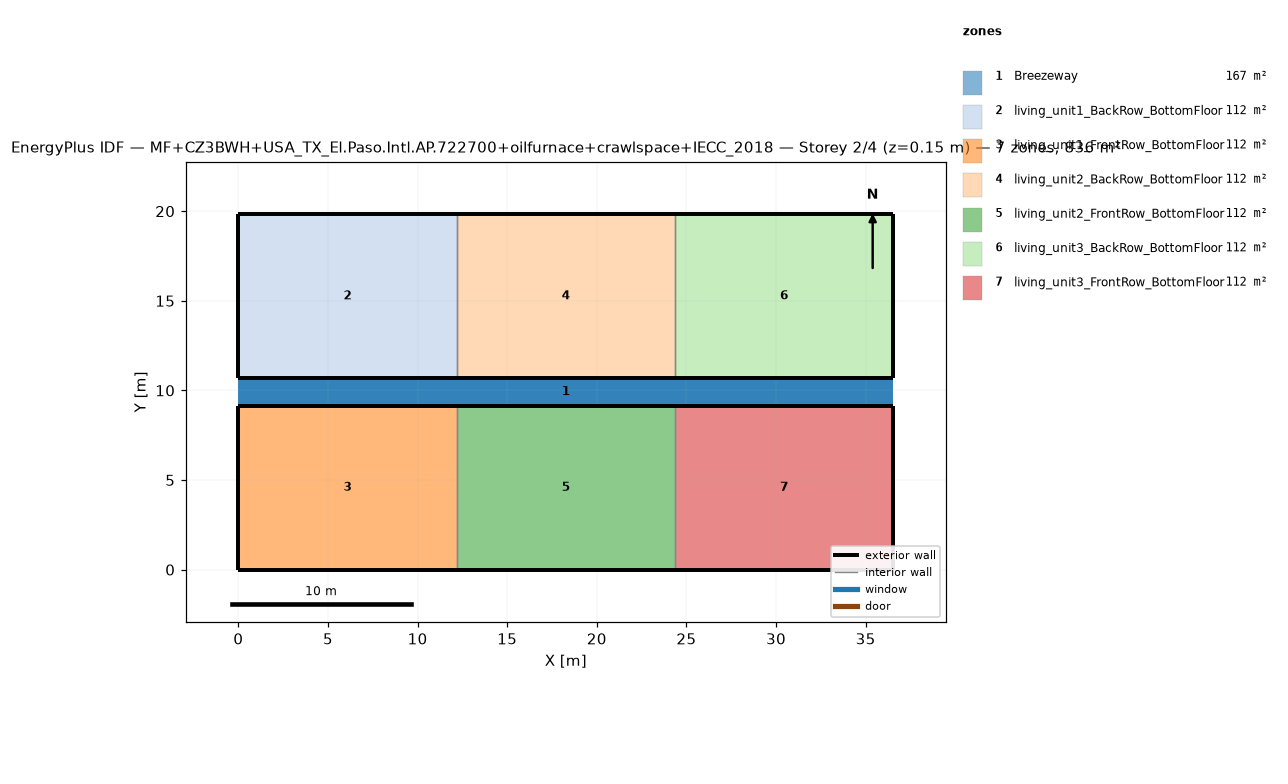
=== STOREY PLAN SPEC (per zone: floor XY polygon, exterior-wall plan segments, windows/doors) ===
zone 1: Breezeway  (167.0 m²)
  floor: (36.54, 9.16) (0.00, 9.16) (0.00, 10.68) (36.54, 10.68)
  floor: (36.54, 9.16) (0.00, 9.16) (0.00, 10.68) (36.54, 10.68)
  floor: (36.54, 9.16) (0.00, 9.16) (0.00, 10.68) (36.54, 10.68)
zone 2: living_unit1_BackRow_BottomFloor  (111.5 m²)
  floor: (12.18, 10.68) (0.00, 10.68) (0.00, 19.84) (12.18, 19.84)
  exterior wall: (0.00, 10.68) – (12.18, 10.68)  [12.2 m]
  exterior wall: (12.18, 19.84) – (0.00, 19.84)  [12.2 m]
  exterior wall: (0.00, 19.84) – (0.00, 10.68)  [9.2 m]
  interior walls: 1
zone 3: living_unit1_FrontRow_BottomFloor  (111.5 m²)
  floor: (12.18, 0.00) (0.00, 0.00) (0.00, 9.16) (12.18, 9.16)
  exterior wall: (0.00, 0.00) – (12.18, 0.00)  [12.2 m]
  exterior wall: (12.18, 9.16) – (0.00, 9.16)  [12.2 m]
  exterior wall: (0.00, 9.16) – (0.00, 0.00)  [9.2 m]
  interior walls: 1
zone 4: living_unit2_BackRow_BottomFloor  (111.5 m²)
  floor: (24.36, 10.68) (12.18, 10.68) (12.18, 19.84) (24.36, 19.84)
  exterior wall: (12.18, 10.68) – (24.36, 10.68)  [12.2 m]
  exterior wall: (24.36, 19.84) – (12.18, 19.84)  [12.2 m]
  interior walls: 2
zone 5: living_unit2_FrontRow_BottomFloor  (111.5 m²)
  floor: (24.36, 0.00) (12.18, 0.00) (12.18, 9.16) (24.36, 9.16)
  exterior wall: (12.18, 0.00) – (24.36, 0.00)  [12.2 m]
  exterior wall: (24.36, 9.16) – (12.18, 9.16)  [12.2 m]
  interior walls: 2
zone 6: living_unit3_BackRow_BottomFloor  (111.5 m²)
  floor: (36.54, 10.68) (24.36, 10.68) (24.36, 19.84) (36.54, 19.84)
  exterior wall: (24.36, 10.68) – (36.54, 10.68)  [12.2 m]
  exterior wall: (36.54, 10.68) – (36.54, 19.84)  [9.2 m]
  exterior wall: (36.54, 19.84) – (24.36, 19.84)  [12.2 m]
  interior walls: 1
zone 7: living_unit3_FrontRow_BottomFloor  (111.5 m²)
  floor: (36.54, 0.00) (24.36, 0.00) (24.36, 9.16) (36.54, 9.16)
  exterior wall: (24.36, 0.00) – (36.54, 0.00)  [12.2 m]
  exterior wall: (36.54, 0.00) – (36.54, 9.16)  [9.2 m]
  exterior wall: (36.54, 9.16) – (24.36, 9.16)  [12.2 m]
  interior walls: 1

=== DERIVED (storey summary) ===
Building: MF+CZ3BWH+USA_TX_El.Paso.Intl.AP.722700+oilfurnace+crawlspace+IECC_2018
Storey: 2 of 4  (floor level z = 0.15 m)
Storey gross floor area: 836.2 m²
Zones on this storey: 7
  - Breezeway: floor 167.0 m²
  - living_unit1_BackRow_BottomFloor: floor 111.5 m²; exterior wall 33.5 m (86.9 m²); WWR 0.0%
  - living_unit1_FrontRow_BottomFloor: floor 111.5 m²; exterior wall 33.5 m (86.9 m²); WWR 0.0%
  - living_unit2_BackRow_BottomFloor: floor 111.5 m²; exterior wall 24.4 m (63.1 m²); WWR 0.0%
  - living_unit2_FrontRow_BottomFloor: floor 111.5 m²; exterior wall 24.4 m (63.1 m²); WWR 0.0%
  - living_unit3_BackRow_BottomFloor: floor 111.5 m²; exterior wall 33.5 m (86.9 m²); WWR 0.0%
  - living_unit3_FrontRow_BottomFloor: floor 111.5 m²; exterior wall 33.5 m (86.9 m²); WWR 0.0%
Zone adjacency (shared interzone walls):
  - living_unit1_BackRow_BottomFloor ↔ living_unit2_BackRow_BottomFloor
  - living_unit1_FrontRow_BottomFloor ↔ living_unit2_FrontRow_BottomFloor
  - living_unit2_BackRow_BottomFloor ↔ living_unit3_BackRow_BottomFloor
  - living_unit2_FrontRow_BottomFloor ↔ living_unit3_FrontRow_BottomFloor